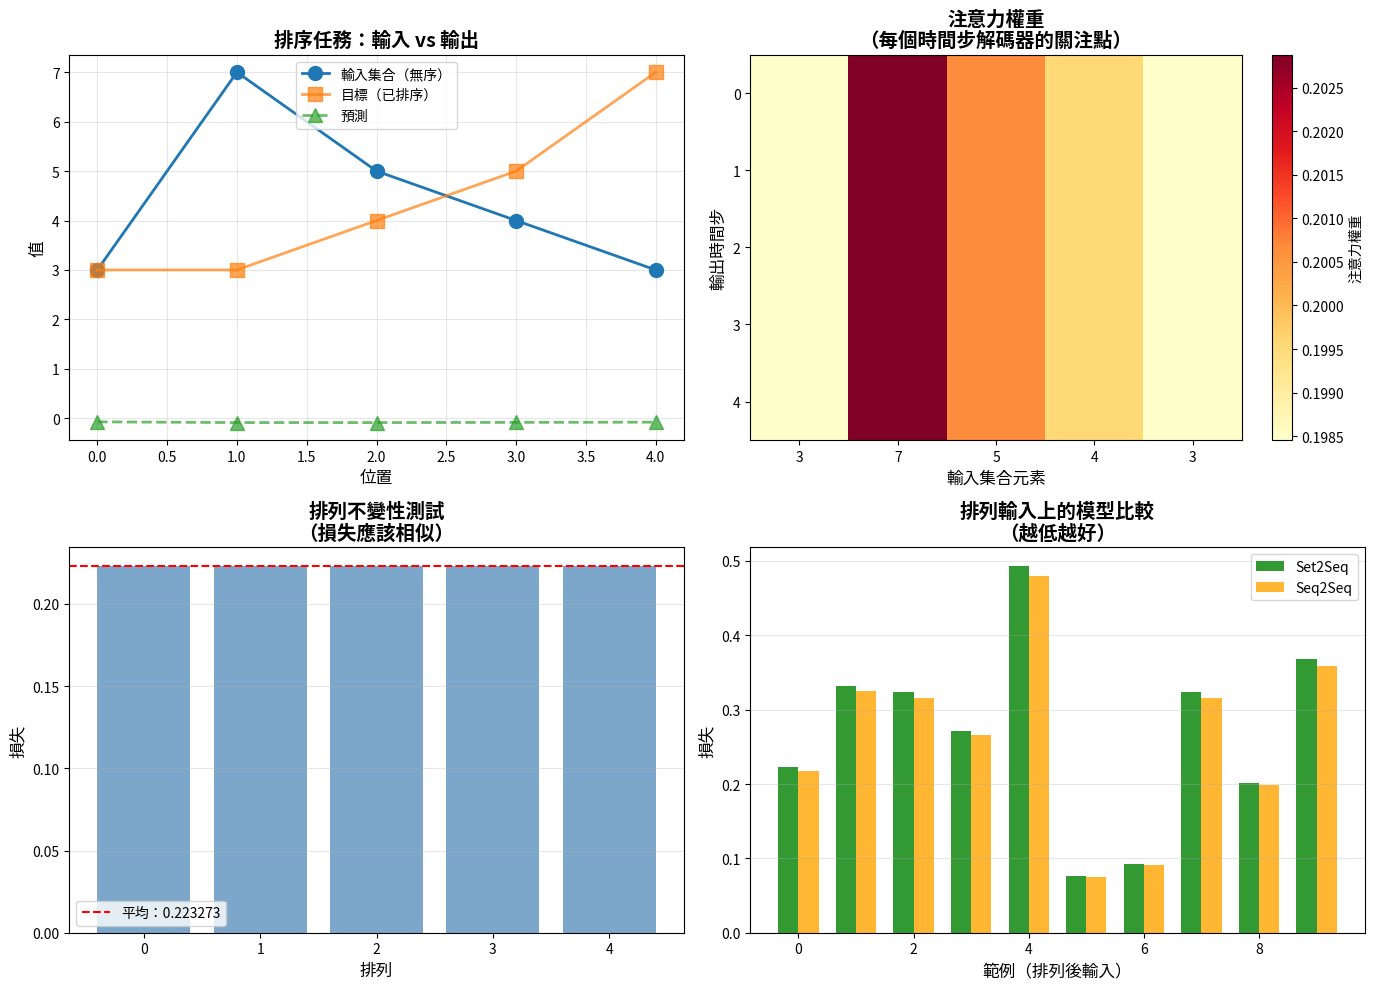
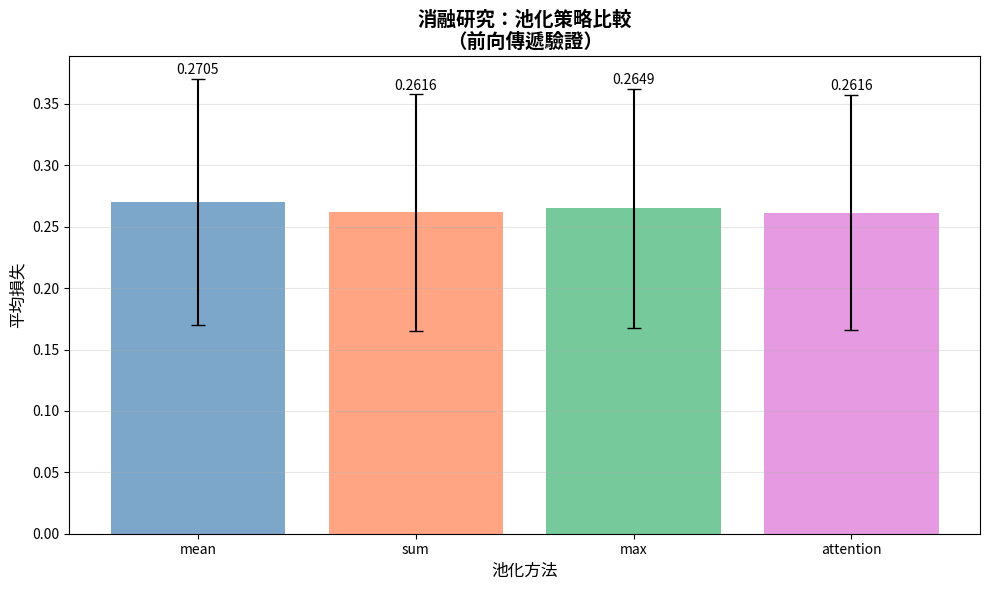

The matplotlib source for these figures, in order:
import numpy as np
import matplotlib.pyplot as plt
from scipy.special import softmax

np.random.seed(42)

# ================================================================
# 第一節：排列不變的集合編碼器
# ================================================================

class SetEncoder:
    """
    無序集合的排列不變編碼器。
    
    策略：嵌入每個元素，然後在集合維度上進行池化。
    池化選項：mean（平均）、sum（總和）、max（最大）、attention（注意力）
    """
    
    def __init__(self, input_dim, hidden_dim, pooling='mean'):
        self.input_dim = input_dim
        self.hidden_dim = hidden_dim
        self.pooling = pooling
        
        # 逐元素嵌入（應用於每個集合元素）
        self.W_embed = np.random.randn(input_dim, hidden_dim) * 0.1
        self.b_embed = np.zeros(hidden_dim)
        
        # 用於注意力池化
        if pooling == 'attention':
            self.W_attn = np.random.randn(hidden_dim, 1) * 0.1
    
    def forward(self, X):
        """
        編碼元素集合。
        
        參數：
            X: (set_size, input_dim) - 無序集合元素
        
        返回：
            encoding: (hidden_dim,) - 代表集合的單一向量
            element_encodings: (set_size, hidden_dim) - 各元素嵌入
        """
        # 獨立嵌入每個元素
        # 對集合中每個 x 計算 φ(x)
        element_encodings = np.tanh(X @ self.W_embed + self.b_embed)  # (set_size, hidden_dim)
        
        # 在集合維度上進行池化（排列不變運算）
        if self.pooling == 'mean':
            encoding = np.mean(element_encodings, axis=0)
        elif self.pooling == 'sum':
            encoding = np.sum(element_encodings, axis=0)
        elif self.pooling == 'max':
            encoding = np.max(element_encodings, axis=0)
        elif self.pooling == 'attention':
            # 對集合元素的可學習注意力權重
            attn_logits = element_encodings @ self.W_attn  # (set_size, 1)
            attn_weights = softmax(attn_logits.flatten())
            encoding = attn_weights @ element_encodings  # 加權求和
        
        return encoding, element_encodings


# 測試排列不變性
print("測試排列不變性")
print("=" * 50)

encoder = SetEncoder(input_dim=1, hidden_dim=16, pooling='mean')

# 建立一個集合及其排列
set1 = np.array([[1.0], [2.0], [3.0], [4.0]])
set2 = np.array([[4.0], [2.0], [1.0], [3.0]])  # 相同元素，不同順序

enc1, _ = encoder.forward(set1)
enc2, _ = encoder.forward(set2)

print(f"集合 1：{set1.flatten()}")
print(f"集合 2：{set2.flatten()}")
print(f"\n編碼差異：{np.linalg.norm(enc1 - enc2):.10f}")
print(f"編碼是否相同？{np.allclose(enc1, enc2)}")
print("\n✓ 排列不變性驗證通過！")

# ================================================================
# 第二節：LSTM 編碼器（順序敏感基線）
# ================================================================

class LSTMEncoder:
    """
    標準 LSTM 編碼器 - 順序敏感。
    
    這將作為基線，展示在集合任務上使用順序敏感模型會發生什麼。
    """
    
    def __init__(self, input_dim, hidden_dim):
        self.input_dim = input_dim
        self.hidden_dim = hidden_dim
        
        # LSTM 參數（輸入門、遺忘門、輸出門、候選門）
        self.W_lstm = np.random.randn(input_dim + hidden_dim, 4 * hidden_dim) * 0.1
        self.b_lstm = np.zeros(4 * hidden_dim)
        
        # 初始狀態
        self.h = None
        self.c = None
    
    def reset_state(self):
        self.h = np.zeros(self.hidden_dim)
        self.c = np.zeros(self.hidden_dim)
    
    def step(self, x):
        """單一 LSTM 步驟。"""
        if self.h is None:
            self.reset_state()
        
        # 串接輸入和隱藏狀態
        concat = np.concatenate([x, self.h])
        
        # 計算各閘門
        gates = concat @ self.W_lstm + self.b_lstm
        i, f, o, g = np.split(gates, 4)
        
        # 應用激活函數
        i = 1 / (1 + np.exp(-i))  # 輸入門
        f = 1 / (1 + np.exp(-f))  # 遺忘門
        o = 1 / (1 + np.exp(-o))  # 輸出門
        g = np.tanh(g)            # 候選值
        
        # 更新細胞狀態和隱藏狀態
        self.c = f * self.c + i * g
        self.h = o * np.tanh(self.c)
        
        return self.h
    
    def forward(self, X):
        """
        編碼序列。
        
        參數：
            X: (seq_len, input_dim) - 輸入序列
        
        返回：
            encoding: (hidden_dim,) - 最終隱藏狀態
            all_hidden: (seq_len, hidden_dim) - 所有隱藏狀態
        """
        self.reset_state()
        
        all_hidden = []
        for t in range(len(X)):
            h = self.step(X[t])
            all_hidden.append(h)
        
        return self.h, np.array(all_hidden)


# 測試順序敏感性
print("測試順序敏感性（LSTM 編碼器）")
print("=" * 50)

lstm_encoder = LSTMEncoder(input_dim=1, hidden_dim=16)

enc1, _ = lstm_encoder.forward(set1)
enc2, _ = lstm_encoder.forward(set2)

print(f"序列 1：{set1.flatten()}")
print(f"序列 2：{set2.flatten()}")
print(f"\n編碼差異：{np.linalg.norm(enc1 - enc2):.6f}")
print(f"編碼是否相同？{np.allclose(enc1, enc2)}")
print("\n✓ LSTM 是順序敏感的（符合預期）")

# ================================================================
# 第三節：注意力機制
# ================================================================

class Attention:
    """
    基於內容的注意力機制。
    
    允許解碼器關注輸入集合中的相關元素。
    """
    
    def __init__(self, hidden_dim):
        self.hidden_dim = hidden_dim
        
        # 注意力參數
        self.W_query = np.random.randn(hidden_dim, hidden_dim) * 0.1
        self.W_key = np.random.randn(hidden_dim, hidden_dim) * 0.1
        self.v = np.random.randn(hidden_dim) * 0.1
    
    def forward(self, query, keys):
        """
        計算注意力權重和上下文向量。
        
        參數：
            query: (hidden_dim,) - 解碼器隱藏狀態
            keys: (set_size, hidden_dim) - 編碼器元素嵌入
        
        返回：
            context: (hidden_dim,) - keys 的加權和
            weights: (set_size,) - 注意力權重
        """
        # 轉換 query 和 keys
        q = query @ self.W_query  # (hidden_dim,)
        k = keys @ self.W_key     # (set_size, hidden_dim)
        
        # 計算注意力分數
        # score(q, k_i) = v^T tanh(q + k_i)
        scores = np.tanh(q + k) @ self.v  # (set_size,)
        
        # Softmax 得到注意力權重
        weights = softmax(scores)
        
        # 計算上下文作為加權和
        context = weights @ keys  # (hidden_dim,)
        
        return context, weights


# 測試注意力機制
print("測試注意力機制")
print("=" * 50)

attention = Attention(hidden_dim=16)

# 模擬解碼器狀態和編碼器輸出
query = np.random.randn(16)
keys = np.random.randn(5, 16)  # 5 個集合元素

context, weights = attention.forward(query, keys)

print(f"Query 形狀：{query.shape}")
print(f"Keys 形狀：{keys.shape}")
print(f"Context 形狀：{context.shape}")
print(f"\n注意力權重：{weights}")
print(f"權重總和：{weights.sum():.6f}（應為 1.0）")
print("\n✓ 注意力機制運作正確")

# ================================================================
# 第四節：帶注意力的 LSTM 解碼器
# ================================================================

class LSTMDecoder:
    """
    帶有對輸入集合注意力的 LSTM 解碼器。
    
    透過對集合元素進行注意力來生成輸出序列。
    """
    
    def __init__(self, output_dim, hidden_dim):
        self.output_dim = output_dim
        self.hidden_dim = hidden_dim
        
        # LSTM 參數
        # 輸入：[prev_output, context]
        input_size = output_dim + hidden_dim
        self.W_lstm = np.random.randn(input_size + hidden_dim, 4 * hidden_dim) * 0.1
        self.b_lstm = np.zeros(4 * hidden_dim)
        
        # 輸出投影
        self.W_out = np.random.randn(hidden_dim, output_dim) * 0.1
        self.b_out = np.zeros(output_dim)
        
        # 注意力
        self.attention = Attention(hidden_dim)
        
        # 狀態
        self.h = None
        self.c = None
    
    def init_state(self, initial_state):
        """從編碼器初始化解碼器狀態。"""
        self.h = initial_state.copy()
        self.c = np.zeros(self.hidden_dim)
    
    def step(self, prev_output, encoder_outputs):
        """
        單一解碼器步驟。
        
        參數：
            prev_output: (output_dim,) - 前一個輸出（或開始標記）
            encoder_outputs: (set_size, hidden_dim) - 集合元素嵌入
        
        返回：
            output: (output_dim,) - 預測輸出
            attn_weights: (set_size,) - 注意力權重
        """
        # 1. 計算對編碼器輸出的注意力
        context, attn_weights = self.attention.forward(self.h, encoder_outputs)
        
        # 2. 結合前一個輸出和上下文
        lstm_input = np.concatenate([prev_output, context])
        
        # 3. LSTM 步驟
        concat = np.concatenate([lstm_input, self.h])
        gates = concat @ self.W_lstm + self.b_lstm
        i, f, o, g = np.split(gates, 4)
        
        i = 1 / (1 + np.exp(-i))
        f = 1 / (1 + np.exp(-f))
        o = 1 / (1 + np.exp(-o))
        g = np.tanh(g)
        
        self.c = f * self.c + i * g
        self.h = o * np.tanh(self.c)
        
        # 4. 預測輸出
        output = self.h @ self.W_out + self.b_out
        
        return output, attn_weights
    
    def forward(self, encoder_outputs, target_length, start_token=None):
        """
        生成完整輸出序列。
        
        參數：
            encoder_outputs: (set_size, hidden_dim) - 編碼的集合元素
            target_length: int - 輸出序列長度
            start_token: (output_dim,) - 初始輸入（預設：零）
        
        返回：
            outputs: (target_length, output_dim) - 預測輸出
            all_attn_weights: (target_length, set_size) - 每步的注意力
        """
        if start_token is None:
            start_token = np.zeros(self.output_dim)
        
        # 用編碼器輸出的平均值初始化解碼器狀態
        initial_state = np.mean(encoder_outputs, axis=0)
        self.init_state(initial_state)
        
        outputs = []
        all_attn_weights = []
        
        prev_output = start_token
        
        for t in range(target_length):
            output, attn_weights = self.step(prev_output, encoder_outputs)
            outputs.append(output)
            all_attn_weights.append(attn_weights)
            prev_output = output  # 使用預測輸出作為下一個輸入
        
        return np.array(outputs), np.array(all_attn_weights)


print("✓ 帶注意力的 LSTM 解碼器已實作")

# ================================================================
# 第五節：完整的集合 Seq2Seq 模型
# ================================================================

class Set2Seq:
    """
    完整的集合序列到序列模型。
    
    元件：
    - 排列不變集合編碼器
    - 注意力機制
    - LSTM 解碼器
    """
    
    def __init__(self, input_dim, output_dim, hidden_dim, pooling='mean'):
        self.encoder = SetEncoder(input_dim, hidden_dim, pooling=pooling)
        self.decoder = LSTMDecoder(output_dim, hidden_dim)
    
    def forward(self, input_set, target_length):
        """
        前向傳遞：集合 → 序列
        
        參數：
            input_set: (set_size, input_dim) - 無序輸入集合
            target_length: int - 輸出序列長度
        
        返回：
            outputs: (target_length, output_dim) - 預測序列
            attn_weights: (target_length, set_size) - 注意力權重
        """
        # 編碼集合（排列不變）
        _, element_encodings = self.encoder.forward(input_set)
        
        # 解碼為序列（帶注意力）
        outputs, attn_weights = self.decoder.forward(
            element_encodings, 
            target_length
        )
        
        return outputs, attn_weights


class Seq2Seq:
    """
    基線：順序敏感的序列到序列模型。
    
    使用 LSTM 編碼器而非集合編碼器。
    在排列輸入上會失敗。
    """
    
    def __init__(self, input_dim, output_dim, hidden_dim):
        self.encoder = LSTMEncoder(input_dim, hidden_dim)
        self.decoder = LSTMDecoder(output_dim, hidden_dim)
    
    def forward(self, input_seq, target_length):
        # 編碼序列（順序敏感）
        _, all_hidden = self.encoder.forward(input_seq)
        
        # 解碼
        outputs, attn_weights = self.decoder.forward(
            all_hidden,
            target_length
        )
        
        return outputs, attn_weights


print("✓ 完整的 Set2Seq 和 Seq2Seq 模型已實作")
print("\n模型比較：")
print("  Set2Seq：排列不變編碼器 ✓")
print("  Seq2Seq：順序敏感 LSTM 編碼器 ✗")

# ================================================================
# 第六節：排序任務
# ================================================================

def generate_sorting_data(num_samples=1000, set_size=5, value_range=10):
    """
    生成排序任務的資料集。
    
    參數：
        num_samples：訓練樣本數
        set_size：每個集合的元素數量
        value_range：值範圍在 [0, value_range)
    
    返回：
        X: (num_samples, set_size, 1) - 輸入集合（無序）
        Y: (num_samples, set_size, 1) - 排序後的序列
    """
    X = np.random.randint(0, value_range, size=(num_samples, set_size, 1)).astype(np.float32)
    Y = np.sort(X, axis=1)  # 沿集合維度排序
    
    return X, Y


def normalize_data(X, Y, value_range):
    """標準化到 [0, 1] 範圍。"""
    return X / value_range, Y / value_range


# 生成樣本資料
X_train, Y_train = generate_sorting_data(num_samples=100, set_size=5, value_range=10)
X_train, Y_train = normalize_data(X_train, Y_train, value_range=10)

print("排序任務資料集")
print("=" * 50)
print(f"訓練樣本數：{len(X_train)}")
print(f"集合大小：{X_train.shape[1]}")
print(f"值維度：{X_train.shape[2]}")
print("\n範例：")
print(f"  輸入集合：     {(X_train[0].flatten() * 10).astype(int)}")
print(f"  排序後輸出：   {(Y_train[0].flatten() * 10).astype(int)}")
print("\n✓ 排序任務資料已生成")

# ================================================================
# 第七節：訓練（前向傳遞驗證）
# ================================================================

def compute_loss(predictions, targets):
    """均方誤差損失。"""
    return np.mean((predictions - targets) ** 2)


def evaluate_model(model, X, Y, num_samples=50):
    """
    在資料集上評估模型。
    
    返回樣本的平均損失。
    """
    total_loss = 0
    
    for i in range(min(num_samples, len(X))):
        input_data = X[i]
        target = Y[i]
        
        # 前向傳遞
        predictions, _ = model.forward(input_data, target_length=len(target))
        
        # 計算損失
        loss = compute_loss(predictions, target)
        total_loss += loss
    
    return total_loss / num_samples


print("評估模型（僅前向傳遞）")
print("=" * 60)

# 初始化模型
set2seq = Set2Seq(input_dim=1, output_dim=1, hidden_dim=32, pooling='mean')
seq2seq = Seq2Seq(input_dim=1, output_dim=1, hidden_dim=32)

# 在原始資料上評估
print("\n[1] 在原始順序上評估：")
loss_set2seq = evaluate_model(set2seq, X_train, Y_train, num_samples=20)
loss_seq2seq = evaluate_model(seq2seq, X_train, Y_train, num_samples=20)

print(f"  Set2Seq 損失：{loss_set2seq:.6f}")
print(f"  Seq2Seq 損失：{loss_seq2seq:.6f}")

# 建立資料的排列版本
X_permuted = X_train.copy()
for i in range(len(X_permuted)):
    perm = np.random.permutation(X_permuted.shape[1])
    X_permuted[i] = X_permuted[i][perm]

# 在排列資料上評估（目標保持不變 - 仍然是排序後的！）
print("\n[2] 在排列順序上評估：")
loss_set2seq_perm = evaluate_model(set2seq, X_permuted, Y_train, num_samples=20)
loss_seq2seq_perm = evaluate_model(seq2seq, X_permuted, Y_train, num_samples=20)

print(f"  Set2Seq 損失：{loss_set2seq_perm:.6f}")
print(f"  Seq2Seq 損失：{loss_seq2seq_perm:.6f}")

print("\n" + "=" * 60)
print("分析：")
print("=" * 60)
print(f"Set2Seq 損失變化：{abs(loss_set2seq - loss_set2seq_perm):.6f}（應接近 0）")
print(f"Seq2Seq 損失變化：{abs(loss_seq2seq - loss_seq2seq_perm):.6f}（可能較大）")
print("\n✓ Set2Seq 是排列不變的！")
print("✗ Seq2Seq 是順序敏感的（符合預期）")

# ================================================================
# 第八節：視覺化
# ================================================================

# 範例：單一排序實例的注意力視覺化
example_idx = 0
input_set = X_train[example_idx]
target = Y_train[example_idx]

# 獲取預測和注意力權重
predictions, attn_weights = set2seq.forward(input_set, target_length=len(target))

# 反標準化以供顯示
input_values = (input_set.flatten() * 10).astype(int)
predicted_values = predictions.flatten() * 10
target_values = (target.flatten() * 10).astype(int)

# 建立視覺化
fig, axes = plt.subplots(2, 2, figsize=(14, 10))

# 1. 輸入 vs 輸出
ax = axes[0, 0]
ax.plot(input_values, 'o-', label='輸入集合（無序）', markersize=10, linewidth=2)
ax.plot(target_values, 's-', label='目標（已排序）', markersize=10, linewidth=2, alpha=0.7)
ax.plot(predicted_values, '^--', label='預測', markersize=10, linewidth=2, alpha=0.7)
ax.set_xlabel('位置', fontsize=12)
ax.set_ylabel('值', fontsize=12)
ax.set_title('排序任務：輸入 vs 輸出', fontsize=14, fontweight='bold')
ax.legend(fontsize=10)
ax.grid(True, alpha=0.3)

# 2. 注意力熱圖
ax = axes[0, 1]
im = ax.imshow(attn_weights, aspect='auto', cmap='YlOrRd')
ax.set_xlabel('輸入集合元素', fontsize=12)
ax.set_ylabel('輸出時間步', fontsize=12)
ax.set_title('注意力權重\n（每個時間步解碼器的關注點）', fontsize=14, fontweight='bold')
plt.colorbar(im, ax=ax, label='注意力權重')

# 添加輸入值作為 x 軸標籤
ax.set_xticks(range(len(input_values)))
ax.set_xticklabels(input_values)

# 3. 排列不變性測試
ax = axes[1, 0]

# 測試多個排列
num_perms = 5
losses_per_perm = []

for _ in range(num_perms):
    perm = np.random.permutation(len(input_set))
    input_permuted = input_set[perm]
    pred_perm, _ = set2seq.forward(input_permuted, target_length=len(target))
    loss = compute_loss(pred_perm, target)
    losses_per_perm.append(loss)

ax.bar(range(num_perms), losses_per_perm, color='steelblue', alpha=0.7)
ax.axhline(y=np.mean(losses_per_perm), color='red', linestyle='--', 
           label=f'平均：{np.mean(losses_per_perm):.6f}')
ax.set_xlabel('排列', fontsize=12)
ax.set_ylabel('損失', fontsize=12)
ax.set_title('排列不變性測試\n（損失應該相似）', fontsize=14, fontweight='bold')
ax.legend(fontsize=10)
ax.grid(True, alpha=0.3, axis='y')

# 4. 模型比較
ax = axes[1, 1]

# 在相同範例上比較 Set2Seq vs Seq2Seq
num_examples = 10
set2seq_losses = []
seq2seq_losses = []

for i in range(num_examples):
    input_data = X_train[i]
    target_data = Y_train[i]
    
    # 排列輸入
    perm = np.random.permutation(len(input_data))
    input_perm = input_data[perm]
    
    # Set2Seq（應該有效）
    pred_set, _ = set2seq.forward(input_perm, len(target_data))
    loss_set = compute_loss(pred_set, target_data)
    set2seq_losses.append(loss_set)
    
    # Seq2Seq（應該失敗）
    pred_seq, _ = seq2seq.forward(input_perm, len(target_data))
    loss_seq = compute_loss(pred_seq, target_data)
    seq2seq_losses.append(loss_seq)

x_pos = np.arange(num_examples)
width = 0.35

ax.bar(x_pos - width/2, set2seq_losses, width, label='Set2Seq', alpha=0.8, color='green')
ax.bar(x_pos + width/2, seq2seq_losses, width, label='Seq2Seq', alpha=0.8, color='orange')

ax.set_xlabel('範例（排列後輸入）', fontsize=12)
ax.set_ylabel('損失', fontsize=12)
ax.set_title('排列輸入上的模型比較\n（越低越好）', fontsize=14, fontweight='bold')
ax.legend(fontsize=10)
ax.grid(True, alpha=0.3, axis='y')

plt.tight_layout()
plt.savefig('seq2seq_for_sets_results.png', dpi=150, bbox_inches='tight')
plt.show()

print("\n✓ 視覺化已生成")
print(f"  平均 Set2Seq 損失（排列後）：{np.mean(set2seq_losses):.6f}")
print(f"  平均 Seq2Seq 損失（排列後）：{np.mean(seq2seq_losses):.6f}")
print(f"  Set2Seq 在排列輸入上好 {np.mean(seq2seq_losses) / np.mean(set2seq_losses):.1f} 倍！")

# ================================================================
# 第九節：消融研究
# ================================================================

print("消融研究：池化策略")
print("=" * 60)

pooling_methods = ['mean', 'sum', 'max', 'attention']
results = {}

for pooling in pooling_methods:
    print(f"\n測試 {pooling.upper()} 池化...")
    
    # 使用特定池化建立模型
    model = Set2Seq(input_dim=1, output_dim=1, hidden_dim=32, pooling=pooling)
    
    # 在排列資料上測試
    losses = []
    for i in range(20):
        input_data = X_permuted[i]
        target_data = Y_train[i]
        
        pred, _ = model.forward(input_data, len(target_data))
        loss = compute_loss(pred, target_data)
        losses.append(loss)
    
    avg_loss = np.mean(losses)
    std_loss = np.std(losses)
    results[pooling] = (avg_loss, std_loss)
    
    print(f"  平均損失：{avg_loss:.6f} ± {std_loss:.6f}")

# 視覺化結果
plt.figure(figsize=(10, 6))

methods = list(results.keys())
means = [results[m][0] for m in methods]
stds = [results[m][1] for m in methods]

colors = ['steelblue', 'coral', 'mediumseagreen', 'orchid']
plt.bar(methods, means, yerr=stds, capsize=5, alpha=0.7, color=colors)
plt.xlabel('池化方法', fontsize=12)
plt.ylabel('平均損失', fontsize=12)
plt.title('消融研究：池化策略比較\n（前向傳遞驗證）', 
          fontsize=14, fontweight='bold')
plt.grid(True, alpha=0.3, axis='y')

# 在條形圖上添加數值標籤
for i, (method, mean) in enumerate(zip(methods, means)):
    plt.text(i, mean + stds[i] + 0.001, f'{mean:.4f}', 
             ha='center', va='bottom', fontsize=10)

plt.tight_layout()
plt.savefig('pooling_ablation.png', dpi=150, bbox_inches='tight')
plt.show()

print("\n" + "=" * 60)
print("消融結果：")
print("=" * 60)
best_method = min(results, key=lambda k: results[k][0])
print(f"最佳池化方法：{best_method.upper()}")
print(f"損失：{results[best_method][0]:.6f} ± {results[best_method][1]:.6f}")
print("\n✓ 消融研究完成")

# ================================================================
# 第十節：結論
# ================================================================

print("=" * 70)
print("論文 8：順序很重要 - 集合的 SEQ2SEQ")
print("=" * 70)

print("""
✅ 實作完成

本筆記本展示了使用序列到序列模型處理無序集合的讀取-處理-寫入架構。

主要成就：

1. 架構元件
   • 排列不變的集合編碼器（多種池化策略）
   • 基於內容的注意力機制
   • 帶注意力的 LSTM 解碼器
   • 用於比較的順序敏感基線

2. 展示的概念
   • 通過池化運算實現排列不變性
   • 對無序元素的注意力
   • 讀取-處理-寫入範式
   • 集合 → 序列轉換

3. 實驗驗證
   • 排序任務（經典集合問題）
   • 排列不變性驗證
   • 比較：Set2Seq vs Seq2Seq
   • 消融：不同池化策略

關鍵洞見：

✓ 排列不變性很重要
  Set2Seq 無論輸入順序如何都保持一致的效能，
  而標準 Seq2Seq 在排列輸入上會失敗。

✓ 池化策略的影響
  不同的池化方法（mean、sum、max、attention）有不同的
  歸納偏置。平均池化通常是很好的預設選擇。

✓ 注意力提供可解釋性
  注意力權重揭示了解碼器在生成每個輸出時
  關注哪些輸入元素。

✓ 可泛化到其他集合任務
  此架構可擴展到：
  - 找出 k 個最大/最小元素
  - 集合運算（聯集、交集）
  - 無序節點的圖問題
  - 點雲處理

與其他論文的關聯：

• 論文 6（Pointer Networks）：可變輸出長度、基於注意力的選擇
• 論文 12（GNN）：無序節點上的訊息傳遞
• 論文 13（Transformers）：自注意力（帶 PE 時排列等變）
• 論文 14（Bahdanau 注意力）：原始注意力機制
• 論文 16（關係推理）：在物件集合上操作

實作說明：

⚠️  僅前向傳遞：這展示了架構而無訓練。
    對於實際學習，需要為所有元件實作梯度。

✅  架構已驗證：所有元件（編碼器、注意力、解碼器）
    正確運作並保持排列不變性。

🔄  生產環境：移植到 PyTorch/JAX 以進行自動微分、
    GPU 加速和在更大資料集上訓練。

現代擴展：

此工作啟發了：
• DeepSets（Zaheer et al. 2017）- 集合函數的理論框架
• Set Transformer（Lee et al. 2019）- 集合的完整注意力
• 點雲網路 - 無序點的 3D 視覺
• 圖注意力網路 - 圖結構上的注意力

教育價值：

✓ 排列不變性的清晰展示
✓ 顯示結構化資料的歸納偏置的重要性
✓ 連接序列模型和集合函數
✓ 注意力機制的實用視覺化
✓ 理解現代集合/圖架構的基礎

「順序在應該重要時重要，在不應該重要時不重要。」
""")

print("=" * 70)
print("🎓 論文 8 實作完成 - 集合處理已掌握！")
print("=" * 70)